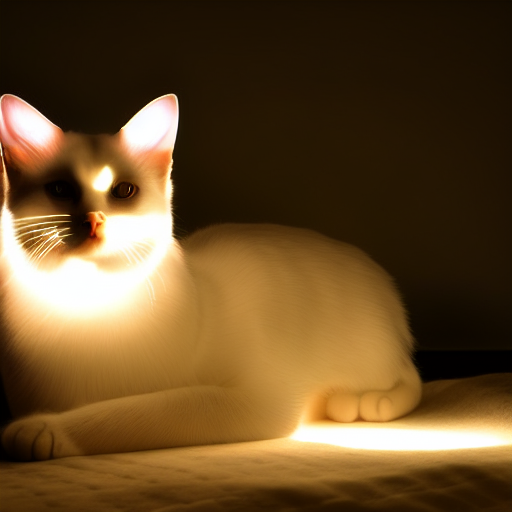
Generation parameters embedded in this image by AUTOMATIC1111 Stable Diffusion web UI or a fork of it (Forge, ...) (PNG 'parameters' text chunk):
realistic photo of a luminiscent cat made of light
Steps: 50, Sampler: Euler a, CFG scale: 9, Seed: 705981467, Size: 512x512